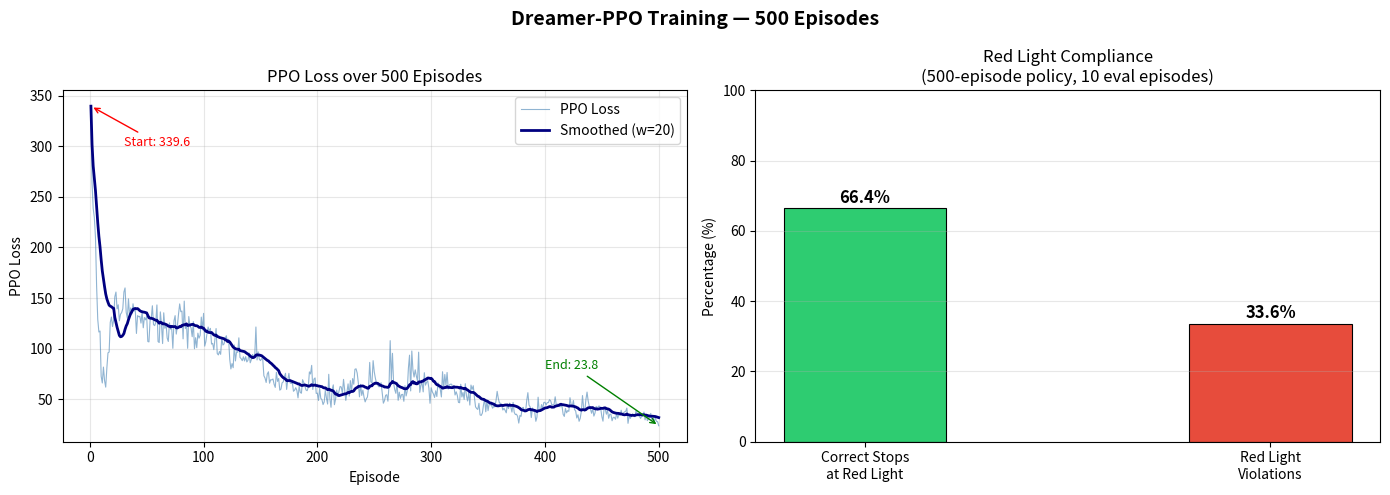

This figure's Python source: (Note: this script raises an exception after producing the figure.)
import matplotlib.pyplot as plt

episodes = list(range(1, 501))
ppo_losses = [339.59,263.35,238.46,229.56,210.14,161.78,128.99,116.43,117.42,72.75,
66.06,81.78,68.29,61.98,80.79,95.86,96.57,125.94,131.24,121.83,128.66,151.23,
155.92,139.30,143.30,127.53,133.98,135.64,139.31,155.93,159.99,135.98,130.17,
149.21,132.02,140.25,134.11,144.34,137.25,137.94,115.02,132.64,131.48,131.90,
125.24,136.28,120.61,130.78,128.45,132.08,107.04,106.67,128.16,129.57,142.36,
123.82,122.74,126.01,143.19,107.01,106.03,136.32,123.98,105.01,135.41,120.08,
124.74,110.55,107.08,125.42,119.25,120.01,100.33,127.44,132.60,114.38,122.78,
134.19,144.20,136.49,137.15,109.66,146.96,119.77,125.11,100.33,131.69,122.49,
120.56,111.80,126.67,99.85,110.79,100.99,115.31,110.36,113.14,131.16,118.57,
134.85,102.48,106.90,115.02,121.35,116.997,120.03,104.50,105.23,99.01,109.88,
119.84,95.20,93.79,97.24,94.39,110.69,103.56,104.67,110.42,112.73,105.84,
109.26,89.36,79.94,85.20,81.15,103.61,87.85,96.90,96.34,110.68,91.30,90.13,
88.10,92.02,87.84,92.08,86.86,88.48,95.70,86.03,89.13,94.28,92.07,93.93,
121.39,88.83,96.80,89.54,88.15,90.09,89.70,73.24,70.90,66.57,74.98,77.10,
65.84,69.26,69.13,70.00,64.74,61.68,76.63,67.64,70.50,58.96,59.99,66.19,
67.13,71.86,75.65,59.71,69.08,75.59,66.17,65.55,66.88,57.86,59.00,61.39,
58.69,51.34,62.86,56.66,55.95,69.32,66.62,63.23,59.20,58.43,61.74,76.99,
74.98,83.46,59.66,69.90,71.07,55.76,56.03,48.79,60.67,50.88,49.70,44.75,
47.31,58.90,51.04,45.25,74.65,50.60,42.06,59.83,64.19,44.61,49.91,59.04,
52.56,57.94,62.63,62.07,55.95,69.63,59.00,48.84,56.95,65.19,53.12,68.39,
57.23,70.41,64.79,79.60,80.07,75.85,66.21,52.35,64.74,53.78,59.01,52.02,
47.38,50.36,52.20,61.46,86.41,67.12,66.28,88.13,77.10,70.65,65.92,64.02,
62.34,62.56,66.30,55.95,46.11,48.63,53.86,54.46,48.05,64.03,107.89,68.60,
95.38,65.97,59.49,55.84,66.63,48.93,56.98,50.85,54.61,54.80,47.97,63.41,
53.24,58.17,80.55,93.56,58.22,97.66,78.60,71.93,79.08,72.89,68.12,96.48,
56.82,63.82,66.26,57.27,76.20,63.95,66.68,68.29,61.04,45.99,61.37,57.48,
55.21,51.76,58.36,52.69,66.15,61.79,60.05,52.25,77.16,60.33,74.44,63.75,
76.44,60.11,64.24,64.88,64.85,61.76,63.21,54.19,57.34,53.75,46.89,46.57,
64.79,52.24,56.64,49.86,65.34,53.46,48.29,56.73,44.22,64.00,59.78,63.35,
52.09,42.53,40.85,39.92,45.98,34.50,34.01,36.32,44.32,50.58,37.61,48.85,
38.73,45.36,44.47,44.11,41.16,42.83,42.43,48.64,57.81,50.96,46.22,46.01,
44.04,39.35,41.01,39.02,36.58,45.10,40.78,46.15,42.41,37.34,46.85,37.02,
34.87,35.18,33.04,26.44,33.94,33.10,41.37,41.95,37.36,38.07,48.80,56.49,
44.27,42.43,31.92,41.34,38.67,37.41,28.21,32.45,52.03,37.73,38.31,44.72,
40.69,46.82,47.00,44.34,46.69,46.65,49.53,48.50,44.62,44.44,44.88,52.42,
43.96,45.29,43.27,42.69,42.66,43.15,35.09,33.03,40.82,36.52,38.76,38.03,
51.53,44.83,42.55,48.72,39.78,38.39,31.45,34.64,28.22,31.10,38.31,53.65,
41.28,38.05,49.71,57.07,48.27,42.92,40.35,36.16,40.87,33.34,36.43,42.92,
40.91,43.08,43.18,41.04,32.94,28.33,41.06,40.05,35.23,39.06,31.19,35.28,
35.09,28.72,32.08,32.16,30.20,36.26,31.31,35.75,34.03,39.15,34.22,36.57,
37.55,38.08,41.28,26.19,33.61,31.06,33.65,35.41,33.49,32.75,38.60,36.18,
33.77,33.24,31.05,33.06,33.09,37.35,29.63,34.93,28.81,30.52,33.74,35.99,
28.89,31.41,27.61,31.74,28.16,27.82,23.81]

fig, axes = plt.subplots(1, 2, figsize=(14, 5))
fig.suptitle('Dreamer-PPO Training — 500 Episodes', fontsize=14, fontweight='bold')

# PPO Loss
axes[0].plot(episodes, ppo_losses, color='steelblue', linewidth=0.8, alpha=0.6, label='PPO Loss')
window = 20
smoothed = [sum(ppo_losses[max(0,i-window):i+1])/len(ppo_losses[max(0,i-window):i+1]) for i in range(len(ppo_losses))]
axes[0].plot(episodes, smoothed, color='navy', linewidth=2, label=f'Smoothed (w={window})')
axes[0].set_xlabel('Episode')
axes[0].set_ylabel('PPO Loss')
axes[0].set_title('PPO Loss over 500 Episodes')
axes[0].legend()
axes[0].grid(True, alpha=0.3)
axes[0].annotate(f'Start: 339.6', xy=(1, 339.6), xytext=(30, 300),
                 arrowprops=dict(arrowstyle='->', color='red'), color='red', fontsize=9)
axes[0].annotate(f'End: 23.8', xy=(500, 23.81), xytext=(400, 80),
                 arrowprops=dict(arrowstyle='->', color='green'), color='green', fontsize=9)

# Results bar chart
axes[1].bar(['Correct Stops\nat Red Light', 'Red Light\nViolations'],
            [66.4, 33.6],
            color=['#2ecc71', '#e74c3c'],
            width=0.4, edgecolor='black', linewidth=0.8)
axes[1].set_ylabel('Percentage (%)')
axes[1].set_title('Red Light Compliance\n(500-episode policy, 10 eval episodes)')
axes[1].set_ylim(0, 100)
for i, v in enumerate([66.4, 33.6]):
    axes[1].text(i, v + 1.5, f'{v}%', ha='center', fontweight='bold', fontsize=12)
axes[1].grid(True, alpha=0.3, axis='y')

plt.tight_layout()
plt.savefig('outputs/training_results.png', dpi=150, bbox_inches='tight')
plt.show()
print("Chart saved to outputs/training_results.png")
